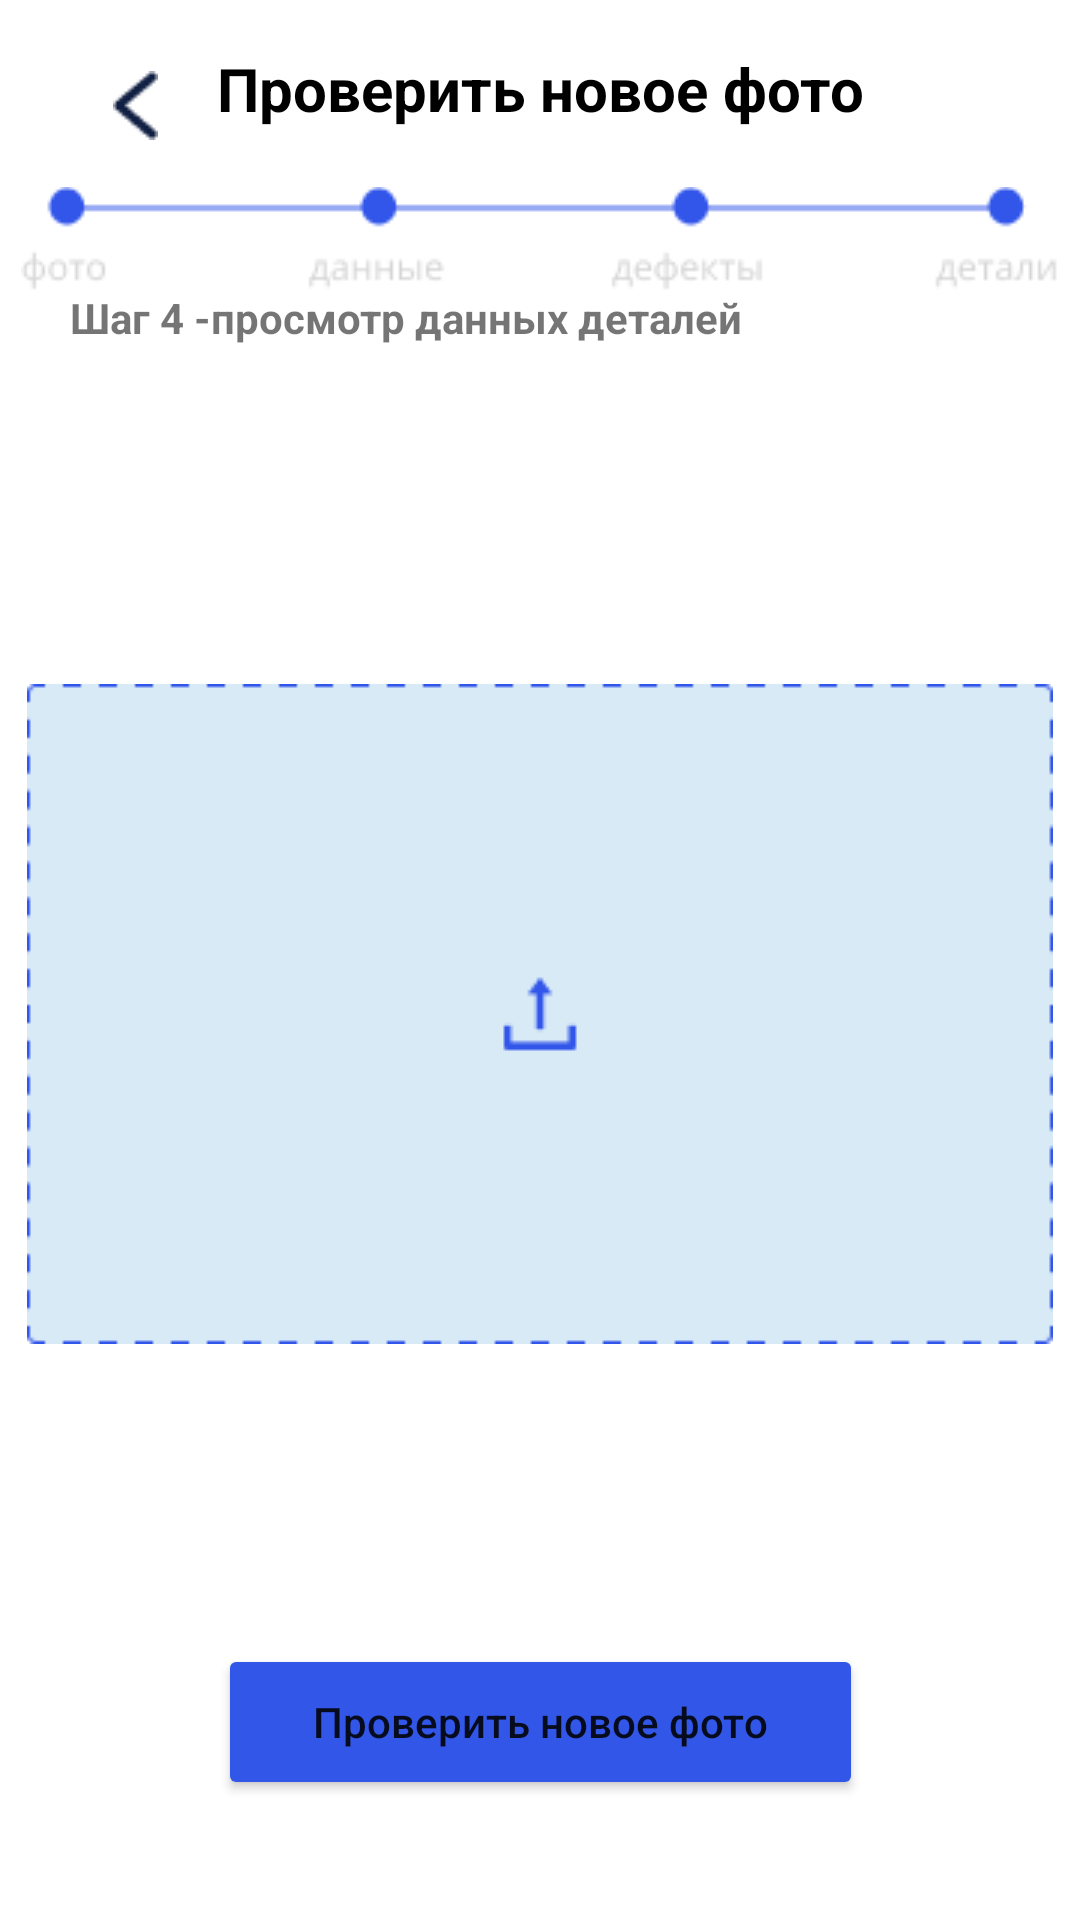

Reconstruct the res/layout file that produces this screen, plus the resources it refers to.
<!-- AndroidManifest.xml: application theme Theme.AutoRepairAI -->
<!-- res/layout/fragment_step4.xml -->
<?xml version="1.0" encoding="utf-8"?>
<androidx.constraintlayout.widget.ConstraintLayout xmlns:android="http://schemas.android.com/apk/res/android"
    xmlns:app="http://schemas.android.com/apk/res-auto"
    xmlns:tools="http://schemas.android.com/tools"
    android:layout_width="match_parent"
    android:layout_height="match_parent">

    <ImageButton
        android:id="@+id/backButtonStep4"
        android:layout_width="wrap_content"
        android:layout_height="wrap_content"
        android:backgroundTint="#FFFFFF"
        android:onClick="showThirdStep"
        app:layout_constraintBottom_toBottomOf="parent"
        app:layout_constraintEnd_toEndOf="parent"
        app:layout_constraintHorizontal_bias="0.08"
        app:layout_constraintStart_toStartOf="parent"
        app:layout_constraintTop_toTopOf="parent"
        app:layout_constraintVertical_bias="0.023"
        app:srcCompat="@drawable/backbutton" />

    <Button
        android:id="@+id/buttonForSend4"
        android:layout_width="215dp"
        android:layout_height="52dp"
        android:backgroundTint="#3156E8"
        android:onClick="closeFragment"
        android:text="Проверить новое фото"
        android:textAllCaps="false"
        app:cornerRadius="50dip"
        app:layout_constraintBottom_toBottomOf="parent"
        app:layout_constraintEnd_toEndOf="parent"
        app:layout_constraintStart_toStartOf="parent"
        app:layout_constraintTop_toTopOf="parent"
        app:layout_constraintVertical_bias="0.932" />

    <ImageView
        android:id="@+id/statusViewStep4"
        android:layout_width="wrap_content"
        android:layout_height="wrap_content"
        app:layout_constraintBottom_toBottomOf="parent"
        app:layout_constraintEnd_toEndOf="parent"
        app:layout_constraintHorizontal_bias="0.492"
        app:layout_constraintStart_toStartOf="parent"
        app:layout_constraintTop_toBottomOf="@+id/mainTextSteps4"
        app:layout_constraintVertical_bias="0.029"
        app:srcCompat="@drawable/step4" />

    <TextView
        android:id="@+id/textStep3"
        android:layout_width="wrap_content"
        android:layout_height="wrap_content"
        android:text="Шаг 4 -просмотр данных деталей"
        android:textStyle="bold"
        app:layout_constraintBottom_toBottomOf="parent"
        app:layout_constraintEnd_toEndOf="parent"
        app:layout_constraintHorizontal_bias="0.172"
        app:layout_constraintStart_toStartOf="parent"
        app:layout_constraintTop_toTopOf="parent"
        app:layout_constraintVertical_bias="0.155" />

    <TextView
        android:id="@+id/mainTextSteps4"
        android:layout_width="350dp"
        android:layout_height="30dp"
        android:layout_marginTop="16dp"
        android:text="Проверить новое фото"
        android:textAlignment="center"
        android:textAllCaps="false"
        android:textColor="@color/black"
        android:textSize="20sp"
        android:textStyle="bold"
        app:layout_constraintBottom_toBottomOf="parent"
        app:layout_constraintEnd_toEndOf="parent"
        app:layout_constraintStart_toStartOf="parent"
        app:layout_constraintTop_toTopOf="parent"
        app:layout_constraintVertical_bias="0.0" />

    <androidx.recyclerview.widget.RecyclerView
        android:id="@+id/recyclerViewStep4"
        android:layout_width="360dp"
        android:layout_height="wrap_content"
        android:orientation="vertical"
        app:layout_constraintBottom_toBottomOf="parent"
        app:layout_constraintEnd_toEndOf="parent"
        app:layout_constraintHorizontal_bias="0.588"
        app:layout_constraintStart_toStartOf="parent"
        app:layout_constraintTop_toBottomOf="@+id/textStep3"
        app:layout_constraintVertical_bias="0.024" />

    <ImageView
        android:id="@+id/imageView2"
        android:layout_width="342dp"
        android:layout_height="220dp"
        app:layout_constraintBottom_toTopOf="@+id/buttonForSend4"
        app:layout_constraintEnd_toEndOf="parent"
        app:layout_constraintStart_toStartOf="parent"
        app:layout_constraintTop_toBottomOf="@+id/recyclerViewStep4"
        app:srcCompat="@drawable/uploader" />

</androidx.constraintlayout.widget.ConstraintLayout>
<!-- resources referenced by this layout -->
<resources>
  <color name="black">#FF000000</color>
  <!-- drawable backbutton: png bitmap (drawable, 483 bytes) -->
  <!-- drawable step4: png bitmap (drawable, 2237 bytes) -->
  <!-- drawable uploader: png bitmap (drawable, 1706 bytes) -->
  <style name="Theme.AutoRepairAI" parent="Theme.MaterialComponents.DayNight.DarkActionBar">
          
          <item name="colorPrimary">@color/main_color</item>
          <item name="colorPrimaryVariant">@color/blue_700</item>
          <item name="colorOnPrimary">@color/white</item>
          
          <item name="colorSecondary">@color/teal_200</item>
          <item name="colorSecondaryVariant">@color/teal_700</item>
          <item name="colorOnSecondary">@color/black</item>
          
          <item name="android:statusBarColor">?attr/colorPrimaryVariant</item>
          
      </style>
  <color name="main_color">#009AFF</color>
  <color name="blue_700">#3156E9</color>
  <color name="white">#FFFFFFFF</color>
  <color name="teal_200">#FF03DAC5</color>
  <color name="teal_700">#FF018786</color>
</resources>
